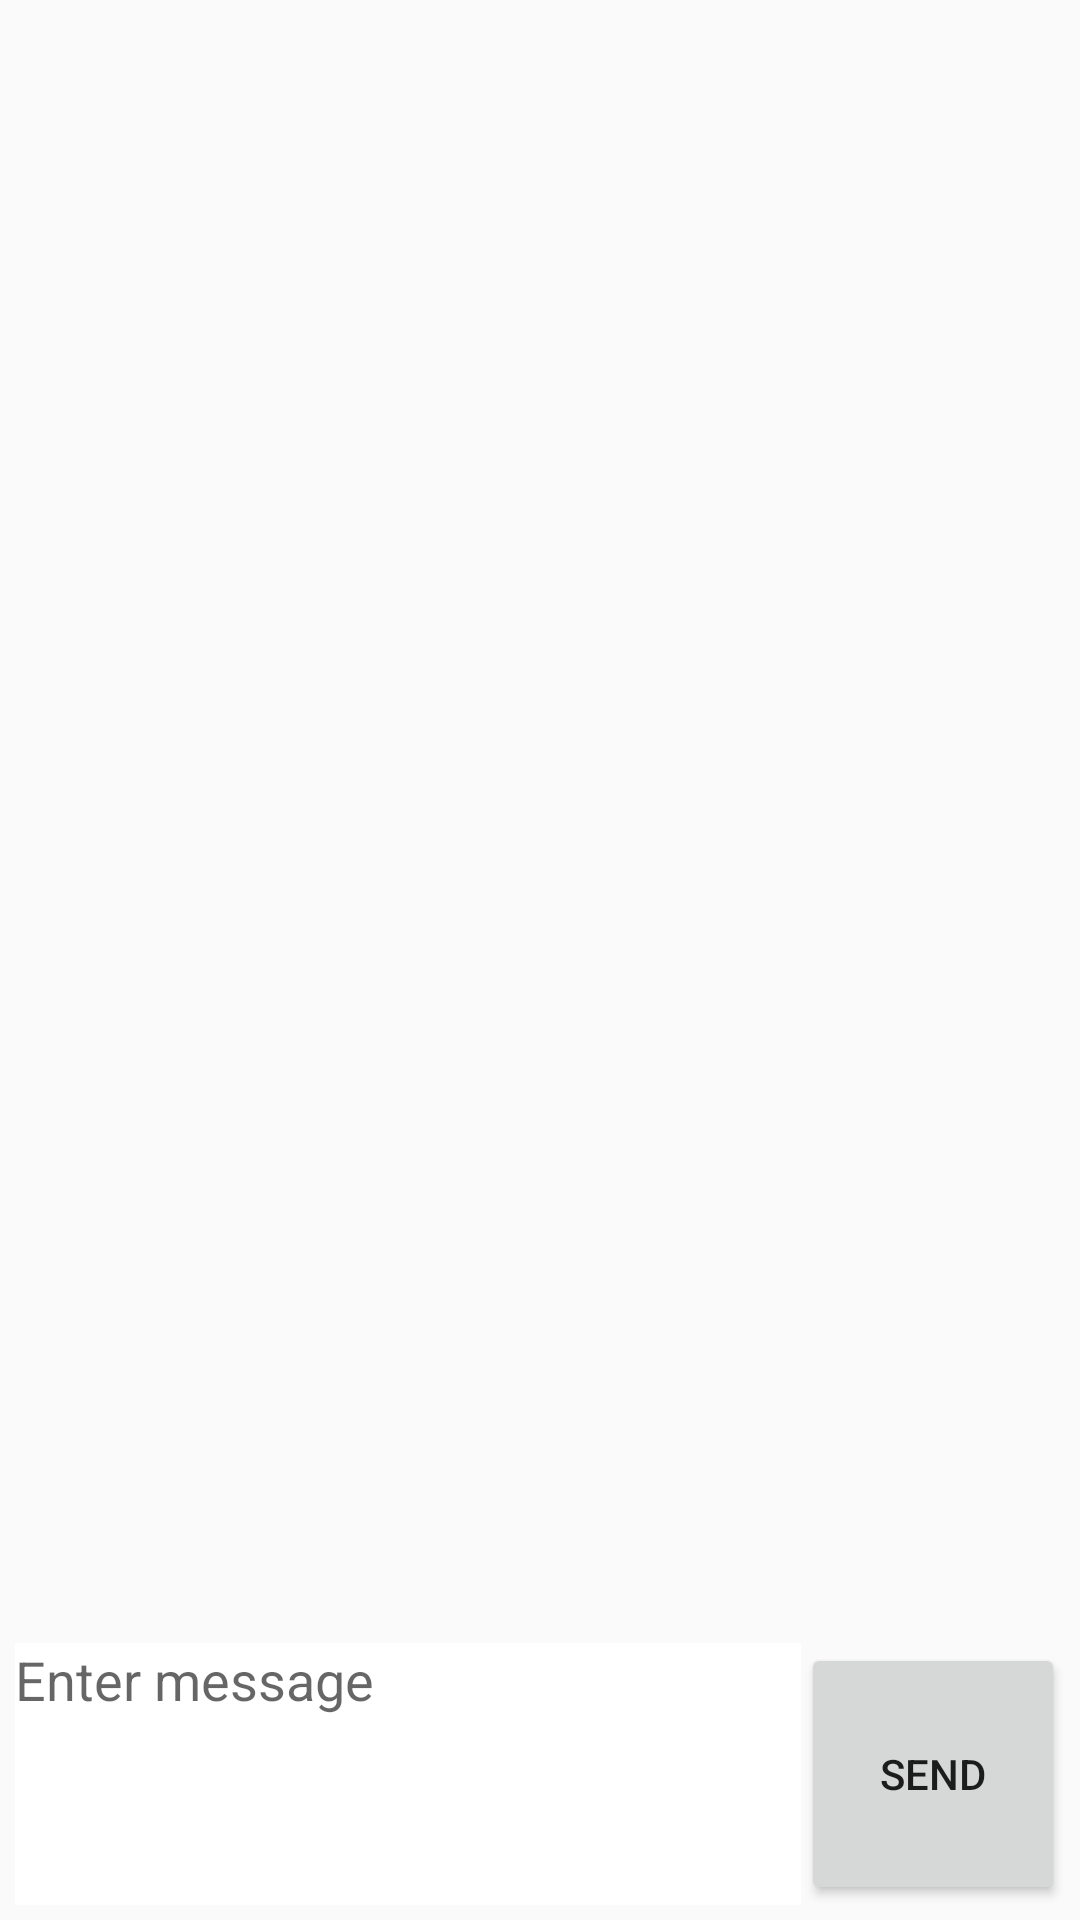

Write the Android layout XML for this screen, with the resource values it uses.
<!-- AndroidManifest.xml: application theme AppTheme -->
<!-- res/layout/fragment_chat.xml -->
<?xml version="1.0" encoding="utf-8"?>
<FrameLayout xmlns:android="http://schemas.android.com/apk/res/android"
    android:layout_width="fill_parent"
    android:layout_height="fill_parent">

    <RelativeLayout
        android:layout_width="wrap_content"
        android:layout_height="match_parent">

        <LinearLayout
            android:layout_width="match_parent"
            android:layout_height="match_parent"
            android:orientation="horizontal"
            android:layout_above="@+id/toSendEditTextWrapper">
            <ListView
                android:id="@+id/messageListView"
                android:layout_width="match_parent"
                android:layout_height="match_parent"
                android:stackFromBottom="true"
                android:transcriptMode="normal"
                android:divider="@android:color/transparent"
                android:focusableInTouchMode="true"
                android:clickable="true"/>
        </LinearLayout>

        <LinearLayout
            android:layout_width="match_parent"
            android:layout_height="wrap_content"
            android:orientation="horizontal"
            android:layout_alignParentBottom="true"
            android:layout_margin="5dp"
            android:id="@id/toSendEditTextWrapper">

            <EditText android:id="@+id/toSendEditText"
                android:layout_width="0dp"
                android:layout_weight="1"
                android:layout_height="wrap_content"
                android:minLines="4"
                android:maxLines="6"
                android:background="@android:color/white"
                android:hint="@string/chat_message_hint"
                android:inputType="textMultiLine"
                android:gravity="top|left"/>
            <Button android:id="@+id/sendButton"
                android:layout_width="wrap_content"
                android:layout_height="match_parent"
                android:layout_gravity="bottom"
                android:text="@string/chat_send" />

        </LinearLayout>



    </RelativeLayout>

    <include layout="@layout/progress_overlay"/>

</FrameLayout>
<!-- res/layout/progress_overlay.xml (included above) -->
<?xml version="1.0" encoding="utf-8"?>
<FrameLayout xmlns:android="http://schemas.android.com/apk/res/android"
    xmlns:tools="http://schemas.android.com/tools"
    android:id="@+id/progressOverlay"
    android:layout_width="match_parent"
    android:layout_height="match_parent"
    android:animateLayoutChanges="true"
    android:visibility="gone">

    <RelativeLayout
        android:layout_width="match_parent"
        android:layout_height="match_parent"
        android:background="@android:color/black"
        android:alpha="0.4">


        <ProgressBar
            style="?android:attr/progressBarStyleLarge"
            android:id="@+id/progressBar"
            android:layout_width="wrap_content"
            android:layout_height="wrap_content"
            android:layout_centerInParent="true"
            android:indeterminate="true"/>

        <TextView
            android:layout_width="wrap_content"
            android:layout_height="wrap_content"
            android:layout_margin="10dp"
            android:textAppearance="?android:attr/textAppearanceMedium"
            android:textColor="#ffffffff"
            tools:text="Loading something..."
            android:id="@+id/progressMessage"
            android:layout_below="@id/progressBar"
            android:layout_centerHorizontal="true"/>
    </RelativeLayout>

</FrameLayout>
<!-- resources referenced by this layout -->
<resources>
  <string name="chat_message_hint">Enter message</string>
  <string name="chat_send">Send</string>
  <style name="AppTheme" parent="Theme.AppCompat.Light.DarkActionBar">
          
      </style>
</resources>
